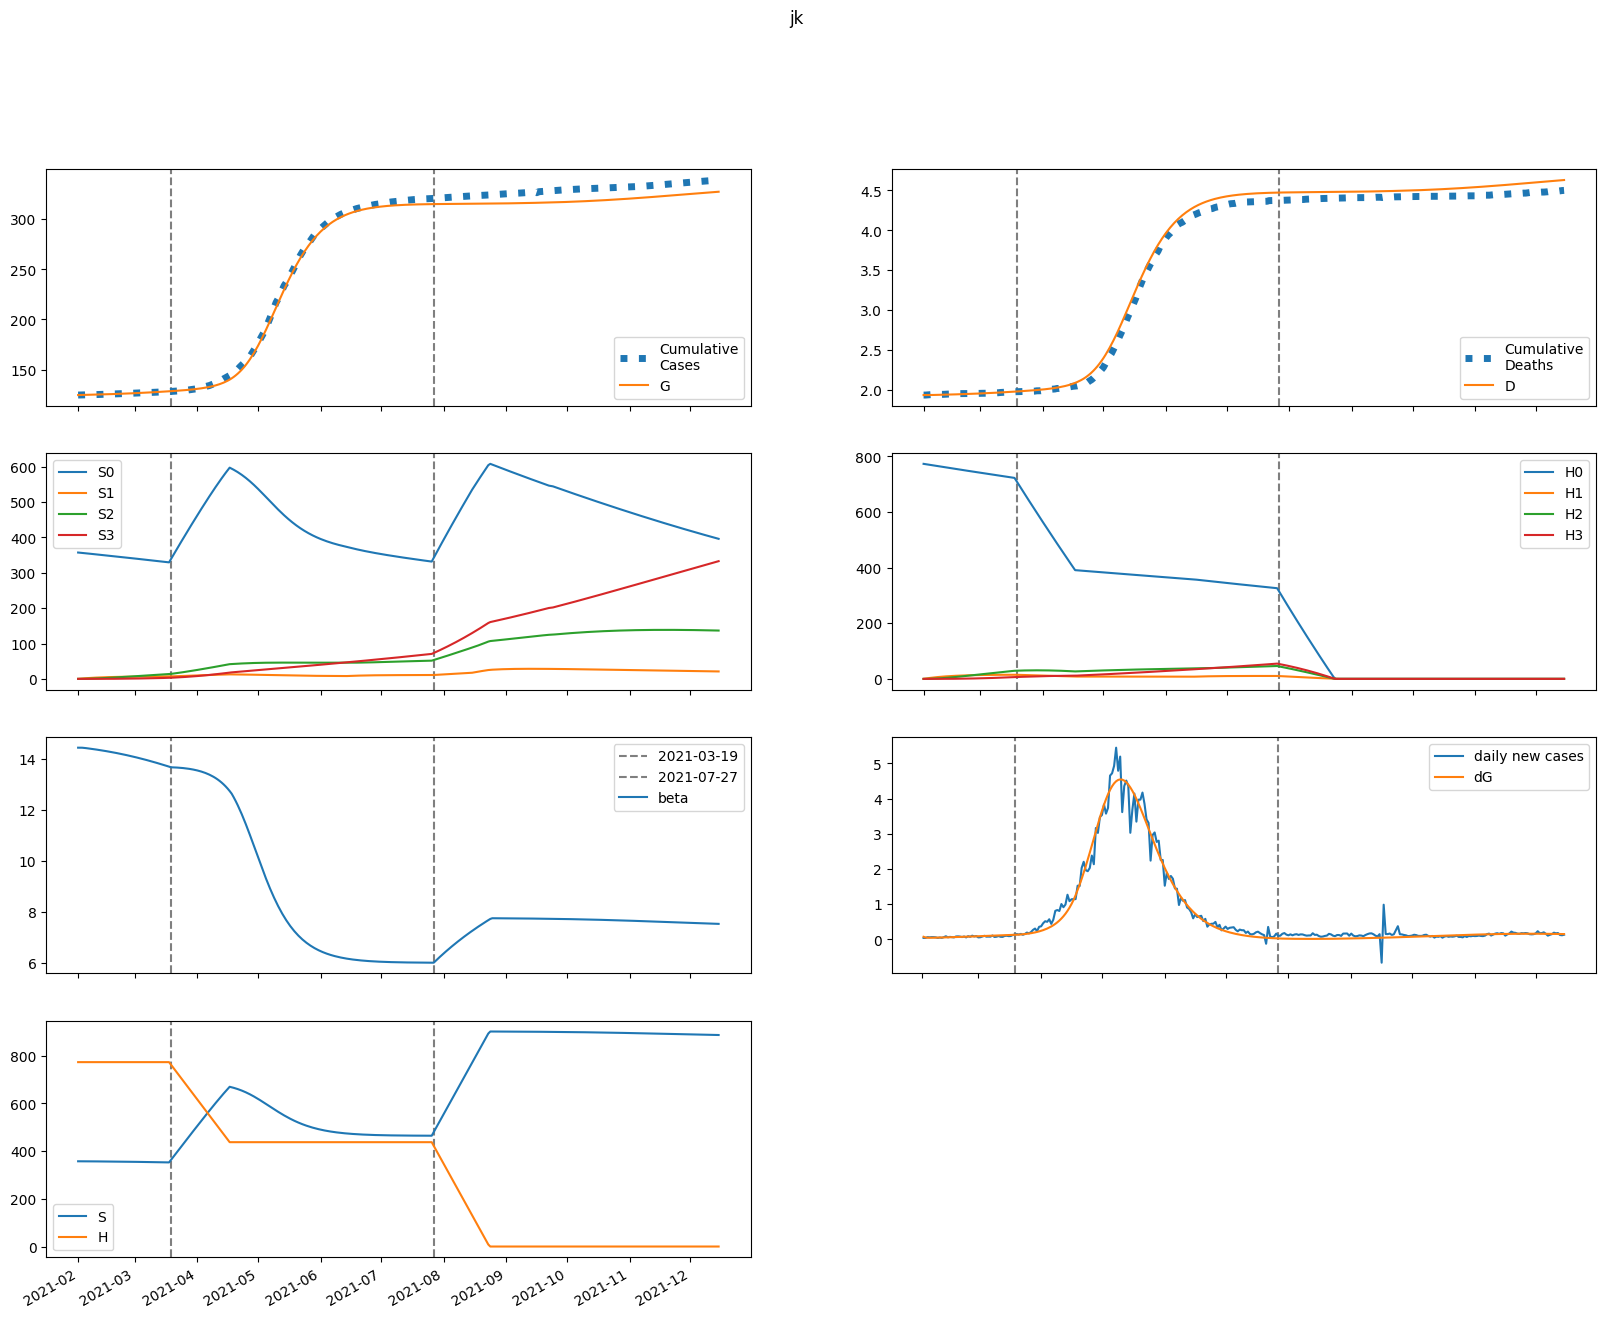

Data behind this chart, as committed beside it:
series, 2021-02-01, 2021-02-02, 2021-02-03, 2021-02-04, 2021-02-05, 2021-02-06, 2021-02-07, 2021-02-08, 2021-02-09, 2021-02-10, 2021-02-11, 2021-02-12, 2021-02-13, 2021-02-14, 2021-02-15, 2021-02-16, 2021-02-17, 2021-02-18, 2021-02-19, 2021-02-20, 2021-02-21, 2021-02-22, 2021-02-23
S, 357447, 357439, 357396, 357342, 357282, 357220, 357155, 357089, 357020, 356949, 356877, 356802, 356724, 356645, 356563, 356479, 356392, 356303, 356211, 356117, 356020, 355921, 355819
E, 299.2, 217.7, 195.4, 191.5, 193.6, 197.8, 202.9, 208.6, 214.6, 220.9, 227.5, 234.3, 241.2, 248.4, 255.8, 263.3, 270.9, 278.8, 286.7, 294.8, 303, 311.4, 319.8
I, 16.35, 84.66, 105.3, 112.1, 115.2, 117.6, 120.1, 122.9, 126, 129.4, 133, 136.8, 140.8, 144.9, 149.2, 153.6, 158.1, 162.7, 167.5, 172.3, 177.2, 182.3, 187.4
A, 3.261, 17.54, 24.89, 29.66, 33.28, 36.28, 38.89, 41.24, 43.4, 45.42, 47.36, 49.24, 51.08, 52.9, 54.71, 56.53, 58.36, 60.2, 62.07, 63.96, 65.87, 67.82, 69.79
IH, 0.0, 3.258, 18.51, 30.26, 37.51, 41.76, 44.37, 46.17, 47.63, 48.98, 50.32, 51.71, 53.17, 54.69, 56.28, 57.92, 59.63, 61.38, 63.19, 65.04, 66.93, 68.86, 70.82
IN, 3.269, 6.026, 22.01, 39.62, 55.83, 70.12, 82.65, 93.72, 103.6, 112.6, 120.8, 128.4, 135.6, 142.5, 149.2, 155.6, 161.9, 168.1, 174.3, 180.5, 186.6, 192.8, 199
D, 1936, 1936, 1936, 1936, 1937, 1937, 1938, 1938, 1939, 1940, 1940, 1941, 1942, 1942, 1943, 1944, 1945, 1945, 1946, 1947, 1948, 1949, 1950
R, 0.0, 1.165, 7.2, 24.62, 51.46, 85.09, 123.6, 165.9, 211.3, 259.3, 309.9, 362.7, 417.8, 475.2, 534.6, 596.3, 660.2, 726.2, 794.4, 864.8, 937.5, 1012, 1090
G, 124506, 124581, 124635, 124684, 124732, 124780, 124830, 124881, 124933, 124987, 125042, 125099, 125157, 125218, 125280, 125344, 125410, 125477, 125547, 125619, 125693, 125768, 125846
H, 773246, 773246, 773246, 773246, 773246, 773246, 773246, 773246, 773246, 773246, 773246, 773246, 773246, 773246, 773246, 773246, 773246, 773246, 773246, 773246, 773246, 773246, 773246
S0, 357447, 356903, 356325, 355736, 355143, 354549, 353953, 353356, 352758, 352159, 351559, 350958, 350355, 349751, 349146, 348540, 347932, 347322, 346712, 346099, 345486, 344870, 344254
E0, 299.2, 217.7, 195.3, 191.3, 193.2, 197.2, 202.1, 207.5, 213.2, 219.2, 225.5, 231.9, 238.6, 245.4, 252.4, 259.6, 266.9, 274.4, 281.9, 289.7, 297.5, 305.4, 313.5
I0, 16.35, 84.66, 105.3, 112.1, 115.2, 117.5, 119.9, 122.6, 125.5, 128.7, 132.1, 135.8, 139.6, 143.5, 147.6, 151.8, 156.1, 160.5, 165, 169.7, 174.4, 179.1, 184
A0, 3.261, 17.54, 24.89, 29.65, 33.27, 36.25, 38.84, 41.15, 43.27, 45.25, 47.14, 48.96, 50.73, 52.49, 54.23, 55.98, 57.73, 59.5, 61.29, 63.1, 64.93, 66.78, 68.66
IH0, 0.0, 3.258, 18.51, 30.26, 37.5, 41.75, 44.33, 46.11, 47.53, 48.83, 50.12, 51.44, 52.83, 54.28, 55.8, 57.37, 58.99, 60.67, 62.39, 64.15, 65.95, 67.79, 69.67
IN0, 3.269, 6.026, 22.01, 39.62, 55.83, 70.11, 82.62, 93.64, 103.5, 112.3, 120.5, 128, 135.1, 141.8, 148.3, 154.5, 160.7, 166.7, 172.6, 178.6, 184.5, 190.4, 196.4
D0, 1936, 1936, 1936, 1936, 1937, 1937, 1938, 1938, 1939, 1940, 1940, 1941, 1942, 1942, 1943, 1944, 1945, 1945, 1946, 1947, 1948, 1949, 1950
R0, 0.0, 1.165, 7.2, 24.62, 51.46, 85.08, 123.6, 165.9, 211.2, 259.1, 309.5, 362.2, 417, 474, 533.1, 594.3, 657.6, 723, 790.5, 860.2, 931.9, 1006, 1082
G0, 124506, 124581, 124635, 124684, 124732, 124780, 124830, 124880, 124932, 124985, 125040, 125097, 125155, 125214, 125276, 125339, 125404, 125470, 125539, 125610, 125682, 125756, 125833
H0, 773246, 772086, 770928, 769772, 768617, 767464, 766313, 765163, 764016, 762869, 761725, 760583, 759442, 758303, 757165, 756029, 754895, 753763, 752632, 751503, 750376, 749251, 748127
S1, 0.0, 536.2, 1033, 1494, 1920, 2315, 2681, 3020, 3334, 3624, 3893, 4141, 4371, 4583, 4779, 4960, 5128, 5282, 5424, 5555, 5676, 5787, 5890
E1, 0.0, 0.0, 0.06447, 0.2033, 0.3912, 0.6088, 0.8444, 1.091, 1.345, 1.603, 1.863, 2.125, 2.387, 2.649, 2.911, 3.172, 3.433, 3.693, 3.952, 4.21, 4.468, 4.724, 4.98
I1, 0.0, 0.0, 0.0, 0.01613, 0.06054, 0.1342, 0.2329, 0.3511, 0.4838, 0.6269, 0.7774, 0.9329, 1.092, 1.253, 1.415, 1.578, 1.741, 1.905, 2.068, 2.231, 2.393, 2.555, 2.716
A1, 0.0, 0.0, 0.0, 0.003216, 0.01272, 0.02969, 0.05412, 0.08542, 0.1228, 0.1653, 0.2122, 0.2627, 0.3161, 0.372, 0.4297, 0.489, 0.5494, 0.6108, 0.6729, 0.7355, 0.7984, 0.8616, 0.925
IH1, 0.0, 0.0, 0.0, 0.0, 0.003214, 0.01368, 0.0336, 0.06325, 0.1017, 0.1474, 0.1988, 0.2545, 0.3135, 0.3746, 0.4374, 0.5012, 0.5656, 0.6304, 0.6955, 0.7605, 0.8256, 0.8906, 0.9554
IN1, 0.0, 0.0, 0.0, 0.0, 0.003225, 0.01483, 0.03934, 0.07975, 0.1375, 0.2127, 0.3047, 0.4124, 0.5343, 0.6689, 0.8145, 0.9698, 1.133, 1.304, 1.48, 1.662, 1.847, 2.036, 2.228
D1, 0.0, 0.0, 0.0, 0.0, 0.0, 4.2801604480528545e-05, 0.0002249, 0.0006724, 0.001515, 0.002869, 0.004831, 0.007478, 0.01087, 0.01504, 0.02003, 0.02586, 0.03253, 0.04006, 0.04846, 0.05772, 0.06785, 0.07884, 0.0907
R1, 0.0, 0.0, 0.0, 0.0, 0.0006433, 0.005253, 0.02016, 0.05347, 0.1138, 0.2093, 0.3473, 0.534, 0.7749, 1.074, 1.435, 1.861, 2.355, 2.917, 3.55, 4.254, 5.032, 5.882, 6.806
G1, 0.0, 0.0, 0.0, 0.01613, 0.06698, 0.1648, 0.3171, 0.5283, 0.8012, 1.138, 1.538, 2.004, 2.536, 3.133, 3.795, 4.523, 5.317, 6.175, 7.099, 8.087, 9.14, 10.26, 11.44
H1, 0.0, 1160, 2235, 3232, 4156, 5012, 5805, 6540, 7220, 7851, 8434, 8974, 9474, 9937, 10364, 10760, 11125, 11463, 11775, 12063, 12328, 12573, 12799
S2, 0.0, 0.0, 38.29, 111.6, 216.9, 351.5, 512.6, 698, 905.3, 1133, 1378, 1639, 1915, 2205, 2505, 2817, 3137, 3466, 3801, 4143, 4490, 4841, 5197
E2, 0.0, 0.0, 0.0, 0.002052, 0.007946, 0.01881, 0.03539, 0.05823, 0.08775, 0.1243, 0.168, 0.2193, 0.2781, 0.3447, 0.4192, 0.5016, 0.5921, 0.6907, 0.7974, 0.9124, 1.036, 1.167, 1.307
I2, 0.0, 0.0, 0.0, 0.0, 0.0005133, 0.002296, 0.006083, 0.0125, 0.02208, 0.03521, 0.05223, 0.07341, 0.09894, 0.129, 0.1637, 0.2032, 0.2475, 0.2968, 0.351, 0.4103, 0.4746, 0.5441, 0.6187
A2, 0.0, 0.0, 0.0, 0.0, 0.0001024, 0.0004783, 0.001321, 0.002822, 0.005163, 0.008508, 0.01301, 0.01879, 0.02597, 0.03465, 0.04492, 0.05685, 0.0705, 0.08594, 0.1032, 0.1223, 0.1434, 0.1664, 0.1913
IH2, 0.0, 0.0, 0.0, 0.0, 0.0, 0.0001023, 0.0005088, 0.001467, 0.003227, 0.006017, 0.01003, 0.01544, 0.02236, 0.03092, 0.0412, 0.05327, 0.06718, 0.08299, 0.1007, 0.1204, 0.1421, 0.1658, 0.1915
IN2, 0.0, 0.0, 0.0, 0.0, 0.0, 0.0001027, 0.0005457, 0.001677, 0.003915, 0.007716, 0.01355, 0.02187, 0.03312, 0.04771, 0.06603, 0.08842, 0.1152, 0.1466, 0.183, 0.2245, 0.2713, 0.3237, 0.3818
D2, 0.0, 0.0, 0.0, 0.0, 0.0, 0.0, 1.3623383827667954e-06, 8.13833992069018e-06, 2.7678752090883642e-05, 7.065895666392161e-05, 0.0001508, 0.0002844, 0.00049, 0.0007878, 0.0012, 0.001748, 0.002458, 0.003352, 0.004458, 0.005799, 0.007403, 0.009295, 0.0115
R2, 0.0, 0.0, 0.0, 0.0, 0.0, 2.047497004453805e-05, 0.0001819, 0.0007788, 0.002319, 0.005533, 0.01137, 0.02097, 0.03565, 0.0569, 0.08633, 0.1257, 0.1768, 0.2416, 0.3221, 0.4203, 0.5385, 0.6788, 0.8433
G2, 0.0, 0.0, 0.0, 0.0, 0.0005133, 0.002501, 0.007205, 0.01606, 0.03062, 0.05257, 0.08365, 0.1257, 0.1805, 0.2501, 0.3363, 0.4412, 0.5666, 0.7147, 0.8875, 1.087, 1.315, 1.574, 1.866
H2, 0.0, 0.0, 82.85, 241.5, 469.5, 760.7, 1110, 1511, 1960, 2453, 2984, 3551, 4150, 4777, 5430, 6106, 6802, 7515, 8245, 8988, 9742, 10507, 11280
S3, 0.0, 0.0, 0.0, 0.4558, 1.785, 4.367, 8.551, 14.65, 22.96, 33.74, 47.22, 63.62, 83.13, 105.9, 132.2, 162, 195.5, 232.8, 274.1, 319.3, 368.6, 422, 479.6
E3, 0.0, 0.0, 0.0, 0.0, 1.5191706095594055e-05, 7.289011928089834e-05, 0.0002088, 0.0004651, 0.0008893, 0.001533, 0.002453, 0.003708, 0.005359, 0.007472, 0.01011, 0.01336, 0.01727, 0.02192, 0.0274, 0.03377, 0.04112, 0.04952, 0.05906
I3, 0.0, 0.0, 0.0, 0.0, 0.0, 3.7996472371685695e-06, 2.0513183443040633e-05, 6.454403671340777e-05, 0.0001551, 0.0003156, 0.0005731, 0.0009578, 0.001503, 0.002243, 0.003216, 0.004462, 0.006021, 0.007935, 0.01025, 0.01301, 0.01626, 0.02005, 0.02443
A3, 0.0, 0.0, 0.0, 0.0, 0.0, 7.578645915096467e-07, 4.242541619481267e-06, 1.3810062085442268e-05, 3.4249856054422204e-05, 7.176350305773742e-05, 0.0001339, 0.0002295, 0.0003686, 0.0005622, 0.0008225, 0.001163, 0.001596, 0.002138, 0.002804, 0.00361, 0.004573, 0.00571, 0.007038
IH3, 0.0, 0.0, 0.0, 0.0, 0.0, 0.0, 7.573201846901724e-07, 4.467959123880102e-06, 1.5102882557295358e-05, 3.847904224818688e-05, 8.217815340354723e-05, 0.0001554, 0.0002688, 0.0004341, 0.0006646, 0.000974, 0.001377, 0.00189, 0.002528, 0.00331, 0.004251, 0.005371, 0.006687
IN3, 0.0, 0.0, 0.0, 0.0, 0.0, 0.0, 7.599294474337139e-07, 4.743388552719484e-06, 1.6908303700696544e-05, 4.5275792703594114e-05, 0.0001013, 0.0002, 0.0003602, 0.0006043, 0.0009581, 0.001451, 0.002116, 0.002988, 0.004107, 0.005512, 0.00725, 0.009365, 0.01191
D3, 0.0, 0.0, 0.0, 0.0, 0.0, 0.0, 0.0, 1.0085172478471036e-08, 6.95846276653465e-08, 2.707085097321227e-07, 7.831308453893997e-07, 1.8774907578695988e-06, 3.946849051351062e-06, 7.525790132984902e-06, 1.3307227284809815e-05, 2.2157149622103388e-05, 3.512761150498724e-05, 5.346825971375938e-05, 7.863665436042922e-05, 0.0001123, 0.0001564, 0.000213, 0.0002845
R3, 0.0, 0.0, 0.0, 0.0, 0.0, 0.0, 1.5157291830192934e-07, 1.487084756524879e-06, 7.163050668219502e-06, 2.4000083930345347e-05, 6.41423019588788e-05, 0.0001467, 0.0002995, 0.0005602, 0.0009783, 0.001616, 0.002549, 0.003869, 0.005683, 0.008116, 0.01131, 0.01543, 0.02065
G3, 0.0, 0.0, 0.0, 0.0, 0.0, 3.7996472371685695e-06, 2.203043307516452e-05, 7.425247307681253e-05, 0.0001906, 0.000413, 0.0007965, 0.00141, 0.002337, 0.003678, 0.005547, 0.008076, 0.01142, 0.01574, 0.02122, 0.02807, 0.03652, 0.0468, 0.05919
H3, 0.0, 0.0, 0.0, 0.9863, 3.861, 9.451, 18.51, 31.72, 49.71, 73.04, 102.2, 137.8, 180, 229.4, 286.3, 351, 423.6, 504.6, 594.1, 692.2, 799.2, 915.2, 1040
beta, 14.44, 14.44, 14.43, 14.43, 14.42, 14.41, 14.4, 14.39, 14.37, 14.36, 14.35, 14.34, 14.33, 14.31, 14.3, 14.29, 14.27, 14.26, 14.24, 14.23, 14.21, 14.19, 14.18
